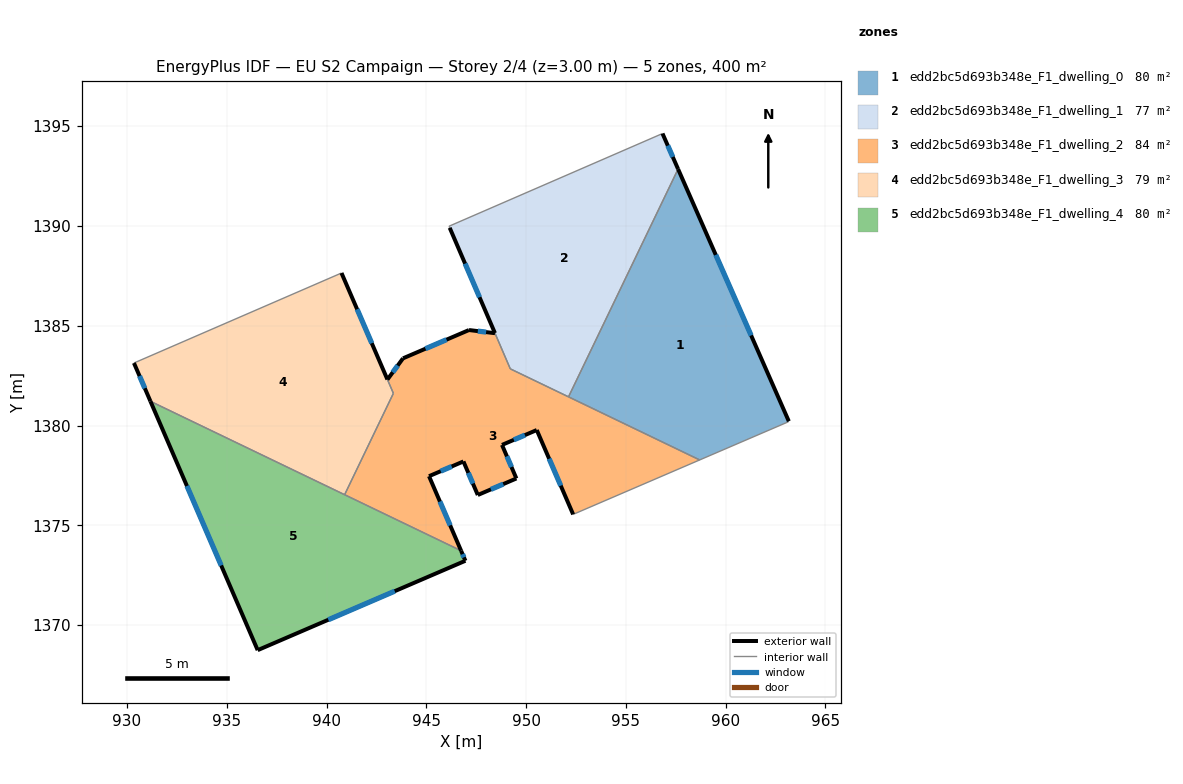
=== STOREY PLAN SPEC (per zone: floor XY polygon, exterior-wall plan segments, windows/doors) ===
zone 1: edd2bc5d693b348e_F1_dwelling_0  (79.8 m²)
  floor: (957.61, 1392.85) (963.16, 1380.21) (963.13, 1380.18) (958.70, 1378.28) (952.12, 1381.44)
  exterior wall: (963.16, 1380.21) – (957.61, 1392.85)  [13.8 m]
    window: (961.28, 1384.51) – (959.50, 1388.55)  [4.2 m²]
  interior walls: 4
zone 2: edd2bc5d693b348e_F1_dwelling_1  (77.2 m²)
  floor: (956.83, 1394.63) (957.61, 1392.85) (952.12, 1381.44) (949.21, 1382.84) (946.17, 1389.91) (946.14, 1389.99)
  exterior wall: (946.17, 1389.91) – (948.44, 1384.63)  [5.7 m]
    window: (946.94, 1388.11) – (947.66, 1386.43)  [1.8 m²]
  exterior wall: (957.61, 1392.85) – (956.83, 1394.63)  [1.9 m]
    window: (957.35, 1393.46) – (957.10, 1394.03)  [0.6 m²]
  interior walls: 5
zone 3: edd2bc5d693b348e_F1_dwelling_2  (83.6 m²)
  floor: (958.70, 1378.28) (952.35, 1375.55) (950.53, 1379.77) (948.79, 1379.03) (949.51, 1377.35) (947.58, 1376.52) (946.86, 1378.20) (945.13, 1377.46) (946.74, 1373.72) (940.90, 1376.53) (943.35, 1381.61) (943.05, 1382.30) (943.83, 1383.37) (947.14, 1384.79) (948.44, 1384.63) (949.21, 1382.84)
  exterior wall: (943.83, 1383.37) – (943.05, 1382.30)  [1.3 m]
    window: (943.56, 1383.01) – (943.31, 1382.67)  [0.4 m²]
  exterior wall: (947.14, 1384.79) – (943.83, 1383.37)  [3.6 m]
    window: (946.01, 1384.30) – (944.95, 1383.85)  [1.1 m²]
  exterior wall: (948.44, 1384.63) – (947.14, 1384.79)  [1.3 m]
    window: (947.99, 1384.68) – (947.58, 1384.73)  [0.4 m²]
  exterior wall: (950.53, 1379.77) – (952.35, 1375.55)  [4.6 m]
    window: (951.15, 1378.34) – (951.73, 1376.99)  [1.4 m²]
  exterior wall: (948.79, 1379.03) – (950.53, 1379.77)  [1.9 m]
    window: (949.38, 1379.28) – (949.94, 1379.52)  [0.6 m²]
  exterior wall: (949.51, 1377.35) – (948.79, 1379.03)  [1.8 m]
    window: (949.27, 1377.92) – (949.04, 1378.46)  [0.6 m²]
  exterior wall: (947.58, 1376.52) – (949.51, 1377.35)  [2.1 m]
    window: (948.24, 1376.80) – (948.85, 1377.06)  [0.6 m²]
  exterior wall: (946.86, 1378.20) – (947.58, 1376.52)  [1.8 m]
    window: (947.10, 1377.63) – (947.33, 1377.09)  [0.6 m²]
  exterior wall: (945.13, 1377.46) – (946.86, 1378.20)  [1.9 m]
    window: (945.72, 1377.71) – (946.27, 1377.95)  [0.6 m²]
  exterior wall: (946.74, 1373.72) – (945.13, 1377.46)  [4.1 m]
    window: (946.19, 1375.00) – (945.68, 1376.19)  [1.2 m²]
  interior walls: 7
zone 4: edd2bc5d693b348e_F1_dwelling_3  (79.5 m²)
  floor: (940.75, 1387.64) (943.34, 1381.61) (940.90, 1376.53) (931.17, 1381.21) (930.35, 1383.13)
  exterior wall: (930.35, 1383.13) – (931.17, 1381.21)  [2.1 m]
    window: (930.63, 1382.48) – (930.89, 1381.87)  [0.6 m²]
  exterior wall: (943.05, 1382.31) – (940.75, 1387.64)  [5.8 m]
    window: (942.26, 1384.12) – (941.53, 1385.83)  [1.8 m²]
  interior walls: 4
zone 5: edd2bc5d693b348e_F1_dwelling_4  (80.0 m²)
  floor: (946.74, 1373.72) (946.96, 1373.22) (936.55, 1368.74) (931.17, 1381.21)
  exterior wall: (946.96, 1373.22) – (946.74, 1373.72)  [0.5 m]
    window: (946.88, 1373.39) – (946.81, 1373.55)  [0.2 m²]
  exterior wall: (936.55, 1368.74) – (946.96, 1373.22)  [11.3 m]
    window: (940.09, 1370.27) – (943.41, 1371.70)  [3.5 m²]
  exterior wall: (931.17, 1381.21) – (936.55, 1368.74)  [13.6 m]
    window: (933.00, 1376.97) – (934.72, 1372.99)  [4.2 m²]
  interior walls: 2

=== DERIVED (storey summary) ===
Building: EU S2 Campaign
Storey: 2 of 4  (floor level z = 3.00 m)
Storey gross floor area: 400.3 m²
Zones on this storey: 5
  - edd2bc5d693b348e_F1_dwelling_0: floor 79.8 m²; exterior wall 13.8 m (41.4 m²); 1 window(s) 4.2 m²; WWR 10.2%
  - edd2bc5d693b348e_F1_dwelling_1: floor 77.2 m²; exterior wall 7.7 m (23.1 m²); 2 window(s) 2.4 m²; WWR 10.2%
  - edd2bc5d693b348e_F1_dwelling_2: floor 83.6 m²; exterior wall 24.4 m (73.3 m²); 10 window(s) 7.5 m²; WWR 10.2%
  - edd2bc5d693b348e_F1_dwelling_3: floor 79.5 m²; exterior wall 7.9 m (23.7 m²); 2 window(s) 2.4 m²; WWR 10.2%
  - edd2bc5d693b348e_F1_dwelling_4: floor 80.0 m²; exterior wall 25.5 m (76.4 m²); 3 window(s) 7.8 m²; WWR 10.2%
Zone adjacency (shared interzone walls):
  - edd2bc5d693b348e_F1_dwelling_0 ↔ edd2bc5d693b348e_F1_dwelling_1
  - edd2bc5d693b348e_F1_dwelling_0 ↔ edd2bc5d693b348e_F1_dwelling_2
  - edd2bc5d693b348e_F1_dwelling_1 ↔ edd2bc5d693b348e_F1_dwelling_2
  - edd2bc5d693b348e_F1_dwelling_2 ↔ edd2bc5d693b348e_F1_dwelling_3
  - edd2bc5d693b348e_F1_dwelling_2 ↔ edd2bc5d693b348e_F1_dwelling_4
  - edd2bc5d693b348e_F1_dwelling_3 ↔ edd2bc5d693b348e_F1_dwelling_4